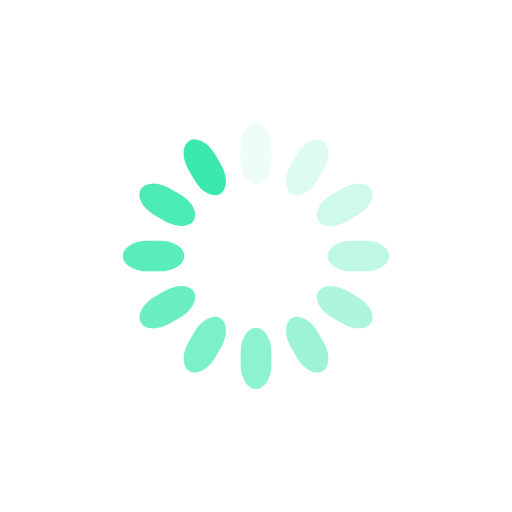
t = 0.00 s
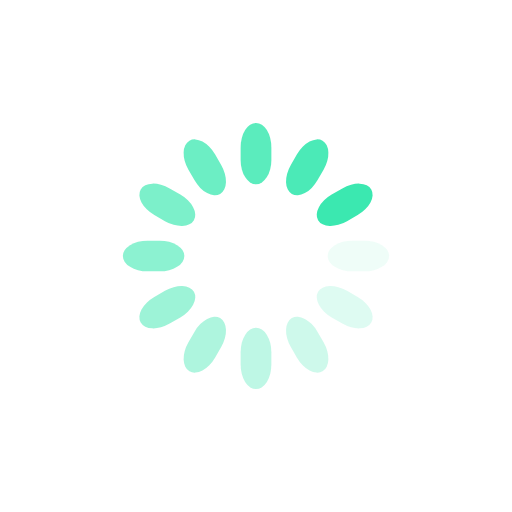
t = 0.25 s
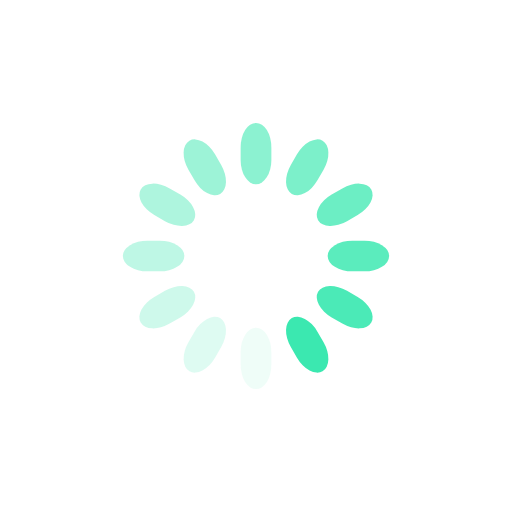
t = 0.50 s
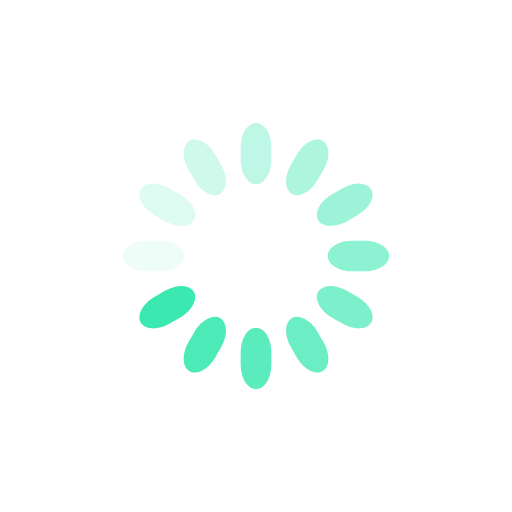
t = 0.75 s

The animated SVG that drew these frames (rendered in a browser with its animation timeline set to each time). Animation: 12 SMIL elements (animate=12); one cycle of 1.00 s, repeats indefinitely.

<svg class="lds-spinner" width="90px"  height="90px"  xmlns="http://www.w3.org/2000/svg" xmlns:xlink="http://www.w3.org/1999/xlink" viewBox="0 0 100 100" preserveAspectRatio="xMidYMid" style="background: none;"><g transform="rotate(0 50 50)">
  <rect x="47" y="24" rx="9.4" ry="4.8" width="6" height="12" fill="#3be8b0">
    <animate attributeName="opacity" values="1;0" keyTimes="0;1" dur="1s" begin="-0.9166666666666666s" repeatCount="indefinite"></animate>
  </rect>
</g><g transform="rotate(30 50 50)">
  <rect x="47" y="24" rx="9.4" ry="4.8" width="6" height="12" fill="#3be8b0">
    <animate attributeName="opacity" values="1;0" keyTimes="0;1" dur="1s" begin="-0.8333333333333334s" repeatCount="indefinite"></animate>
  </rect>
</g><g transform="rotate(60 50 50)">
  <rect x="47" y="24" rx="9.4" ry="4.8" width="6" height="12" fill="#3be8b0">
    <animate attributeName="opacity" values="1;0" keyTimes="0;1" dur="1s" begin="-0.75s" repeatCount="indefinite"></animate>
  </rect>
</g><g transform="rotate(90 50 50)">
  <rect x="47" y="24" rx="9.4" ry="4.8" width="6" height="12" fill="#3be8b0">
    <animate attributeName="opacity" values="1;0" keyTimes="0;1" dur="1s" begin="-0.6666666666666666s" repeatCount="indefinite"></animate>
  </rect>
</g><g transform="rotate(120 50 50)">
  <rect x="47" y="24" rx="9.4" ry="4.8" width="6" height="12" fill="#3be8b0">
    <animate attributeName="opacity" values="1;0" keyTimes="0;1" dur="1s" begin="-0.5833333333333334s" repeatCount="indefinite"></animate>
  </rect>
</g><g transform="rotate(150 50 50)">
  <rect x="47" y="24" rx="9.4" ry="4.8" width="6" height="12" fill="#3be8b0">
    <animate attributeName="opacity" values="1;0" keyTimes="0;1" dur="1s" begin="-0.5s" repeatCount="indefinite"></animate>
  </rect>
</g><g transform="rotate(180 50 50)">
  <rect x="47" y="24" rx="9.4" ry="4.8" width="6" height="12" fill="#3be8b0">
    <animate attributeName="opacity" values="1;0" keyTimes="0;1" dur="1s" begin="-0.4166666666666667s" repeatCount="indefinite"></animate>
  </rect>
</g><g transform="rotate(210 50 50)">
  <rect x="47" y="24" rx="9.4" ry="4.8" width="6" height="12" fill="#3be8b0">
    <animate attributeName="opacity" values="1;0" keyTimes="0;1" dur="1s" begin="-0.3333333333333333s" repeatCount="indefinite"></animate>
  </rect>
</g><g transform="rotate(240 50 50)">
  <rect x="47" y="24" rx="9.4" ry="4.8" width="6" height="12" fill="#3be8b0">
    <animate attributeName="opacity" values="1;0" keyTimes="0;1" dur="1s" begin="-0.25s" repeatCount="indefinite"></animate>
  </rect>
</g><g transform="rotate(270 50 50)">
  <rect x="47" y="24" rx="9.4" ry="4.8" width="6" height="12" fill="#3be8b0">
    <animate attributeName="opacity" values="1;0" keyTimes="0;1" dur="1s" begin="-0.16666666666666666s" repeatCount="indefinite"></animate>
  </rect>
</g><g transform="rotate(300 50 50)">
  <rect x="47" y="24" rx="9.4" ry="4.8" width="6" height="12" fill="#3be8b0">
    <animate attributeName="opacity" values="1;0" keyTimes="0;1" dur="1s" begin="-0.08333333333333333s" repeatCount="indefinite"></animate>
  </rect>
</g><g transform="rotate(330 50 50)">
  <rect x="47" y="24" rx="9.4" ry="4.8" width="6" height="12" fill="#3be8b0">
    <animate attributeName="opacity" values="1;0" keyTimes="0;1" dur="1s" begin="0s" repeatCount="indefinite"></animate>
  </rect>
</g></svg>